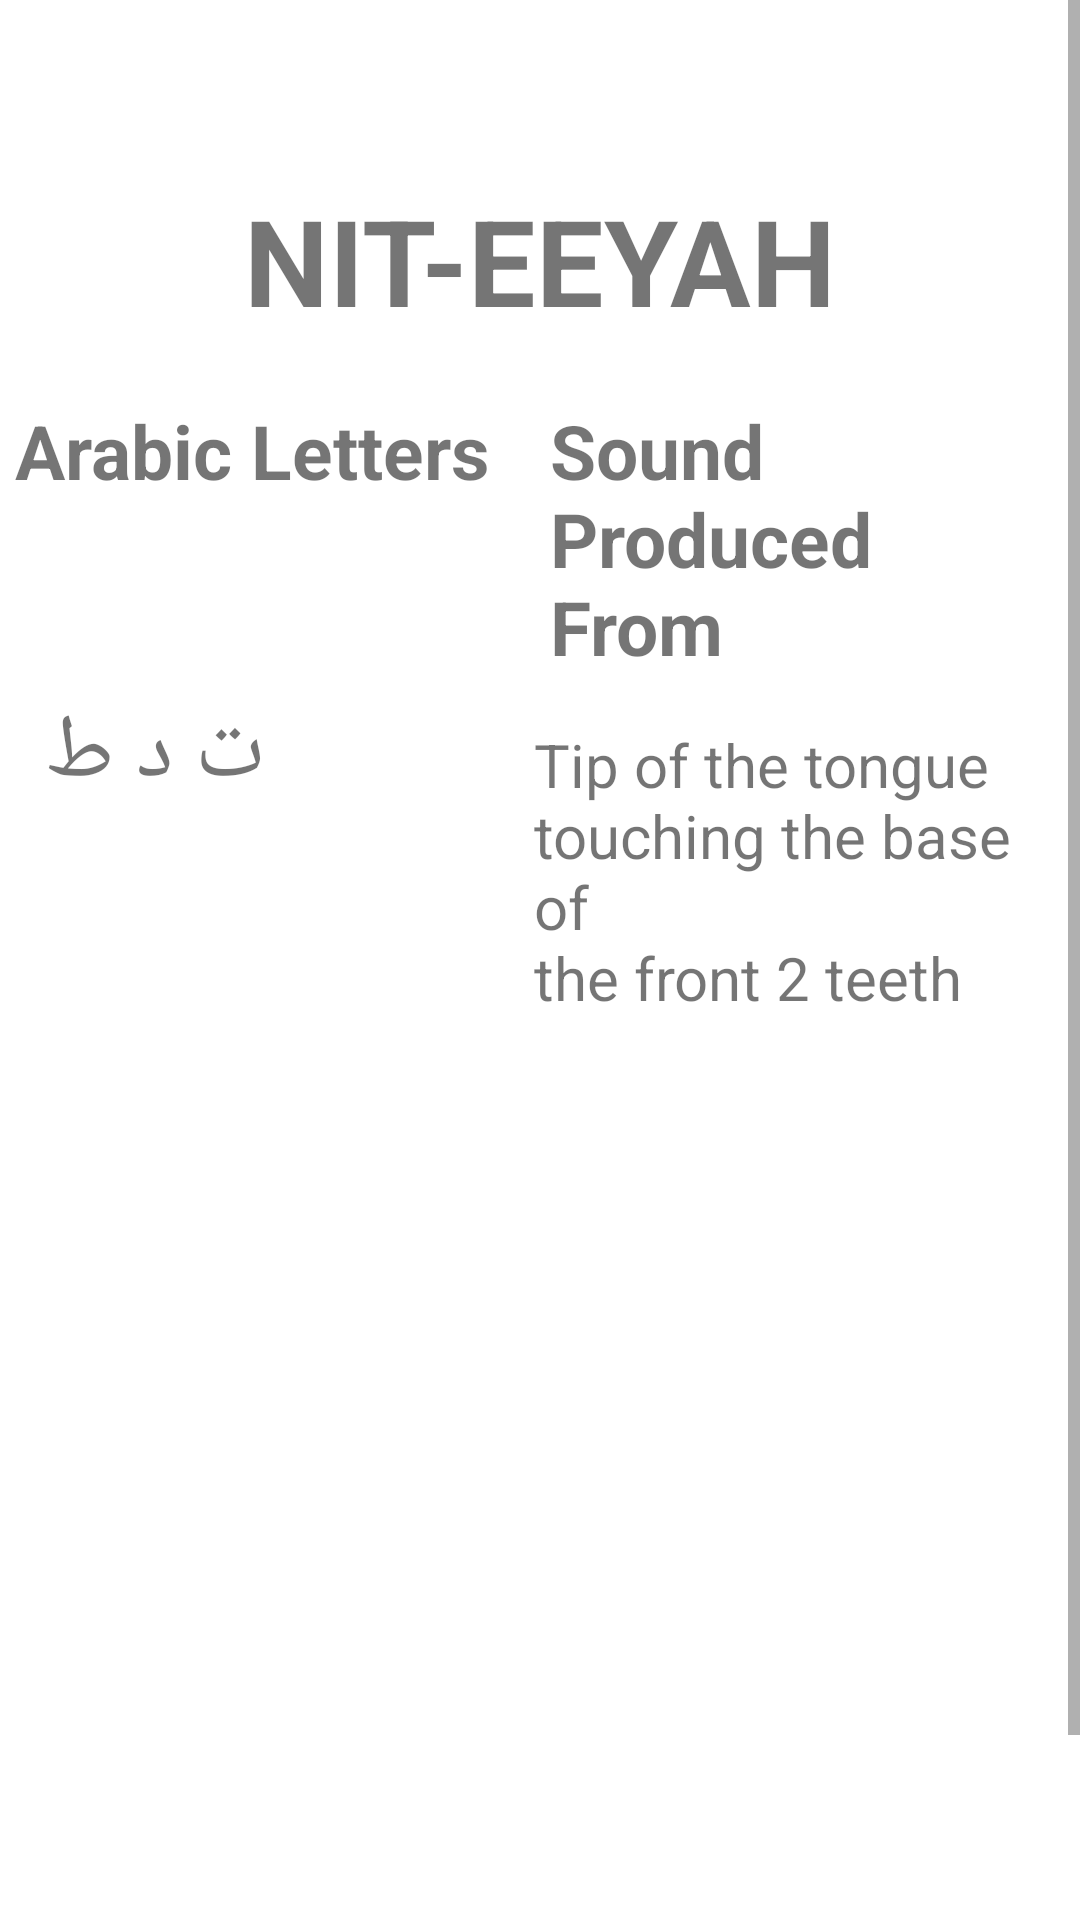

Reconstruct the res/layout file that produces this screen, plus the resources it refers to.
<!-- AndroidManifest.xml: application theme Theme.MakhārijAlHurūf -->
<!-- res/layout/activity_nit_eeyah.xml -->
<?xml version="1.0" encoding="utf-8"?>
<androidx.constraintlayout.widget.ConstraintLayout xmlns:android="http://schemas.android.com/apk/res/android"
    xmlns:app="http://schemas.android.com/apk/res-auto"
    xmlns:tools="http://schemas.android.com/tools"
    android:layout_width="match_parent"
    android:layout_height="match_parent"
    tools:context=".Nit_EeyahActivity">
    <ScrollView
        android:layout_width="match_parent"
        android:layout_height="match_parent"
        app:layout_constraintStart_toStartOf="parent"
        app:layout_constraintTop_toTopOf="parent">
        <LinearLayout
            android:layout_width="match_parent"
            android:layout_height="wrap_content"
            android:orientation="vertical">
            <TextView
                android:id="@+id/textView"
                android:layout_width="match_parent"
                android:layout_height="wrap_content"
                android:layout_marginTop="60dp"
                android:gravity="center"
                android:text="@string/Nit_eeyah"
                android:textSize="40sp"
                android:textStyle="bold"/>
            <LinearLayout
                android:layout_width="match_parent"
                android:layout_height="wrap_content"
                android:layout_marginTop="20dp"
                android:orientation="horizontal">
                <TextView
                    android:layout_width="wrap_content"
                    android:layout_height="wrap_content"
                    android:text="@string/arabic_letters"
                    android:textSize="25sp"
                    android:layout_marginStart="5dp"
                    android:textStyle="bold"/>
                <TextView
                    android:layout_width="wrap_content"
                    android:layout_height="wrap_content"
                    android:text="@string/sound_produced_nfrom"
                    android:textSize="25sp"
                    android:layout_marginStart="20dp"
                    android:textStyle="bold"/>
            </LinearLayout>
            <LinearLayout
                android:layout_width="match_parent"
                android:layout_height="wrap_content"
                android:orientation="horizontal"
                android:layout_marginTop="5dp">
                <TextView
                    android:layout_width="wrap_content"
                    android:layout_height="wrap_content"
                    android:text="@string/teeh_ray_tawe"
                    android:textSize="30sp"
                    android:layout_marginStart="15dp"/>
                <TextView
                    android:layout_width="wrap_content"
                    android:layout_height="wrap_content"
                    android:text="@string/tip_of_the_tongue_ntouching_the_base_of_nthe_front_2_teeth_n"
                    android:textSize="20sp"
                    android:layout_marginStart="90dp"/>

            </LinearLayout>

            <ImageView
                android:id="@+id/imageView"
                android:layout_width="wrap_content"
                android:layout_height="300dp"
                android:layout_marginTop="56dp"
                android:contentDescription="@string/repoimage"
                app:srcCompat="@drawable/nit_eeyah"
                />

        </LinearLayout>
    </ScrollView>
</androidx.constraintlayout.widget.ConstraintLayout>
<!-- resources referenced by this layout -->
<resources>
  <string name="Nit_eeyah">NIT-EEYAH</string>
  <string name="arabic_letters">Arabic Letters</string>
  <string name="repoimage">repoImage</string>
  <string name="sound_produced_nfrom">Sound Produced\nFrom</string>
  <string name="teeh_ray_tawe">ت د ط</string>
  <string name="tip_of_the_tongue_ntouching_the_base_of_nthe_front_2_teeth_n">Tip of the tongue \ntouching the base of \nthe front 2 teeth\n</string>
  <style name="Theme.MakhārijAlHurūf" parent="Theme.MaterialComponents.DayNight.DarkActionBar">
          
          <item name="colorPrimary">@color/purple_500</item>
          <item name="colorPrimaryVariant">@color/purple_700</item>
          <item name="colorOnPrimary">@color/white</item>
          
          <item name="colorSecondary">@color/teal_200</item>
          <item name="colorSecondaryVariant">@color/teal_700</item>
          <item name="colorOnSecondary">@color/black</item>
          
          <item name="android:statusBarColor" tools:targetApi="l">?attr/colorPrimaryVariant</item>
          
      </style>
  <!-- not gathered from this repository: default colours our renderer supplied (Android Studio template values) -->
  <color name="purple_500">#FF6200EE</color>
  <color name="purple_700">#FF3700B3</color>
  <color name="teal_200">#FF03DAC5</color>
  <color name="teal_700">#FF018786</color>
  <color name="black">#FF000000</color>
  <color name="white">#FFFFFFFF</color>
</resources>
